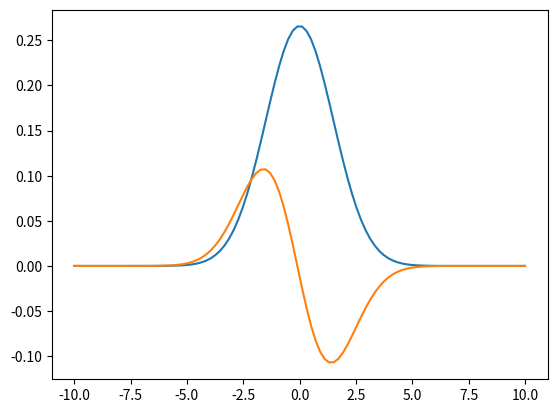
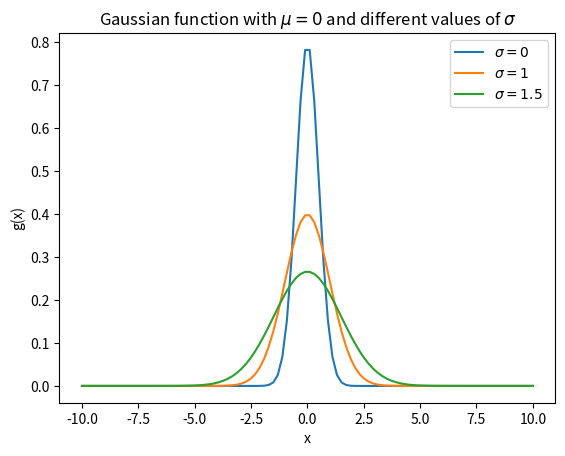

Source code (Python) for these figures, in order:
#!/usr/bin/env python3 
import numpy as np
from matplotlib import pyplot as plt

"""
========================================================================
[redacted]
Purpose: Use a function to plot some stuff. Yeah.
========================================================================
"""
def g(x,mu=0,sig=1.5):
	expon = np.exp(-(((x-mu)**2)/(2*sig**2)))
	return (1/(sig*np.sqrt(2*np.pi)))*expon

mu = 0
sig = 0.5
i = 20
xs = -10

y0 = []
y1 = []
y2 = []
y3 = []

x,dx = np.linspace(-10,10,100,retstep=True)
y0 = g(x)
y1 = g(x,0,0.5)
y2 = g(x,0,1.0)
y3 = g(x,0,1.5)
area = sum(y0)*dx
print('area=',area)
gp = (g(x+dx)-g(x))/dx

f=plt.figure()
plt.plot(x,y0,x,gp)
plt.show()

f=plt.figure()
plt.plot(x,y1,x,y2,x,y3)
plt.xlabel('x')
plt.ylabel('g(x)')
plt.legend(['$\sigma=0$','$\sigma=1$','$\sigma=1.5$'],loc='best')
plt.title('Gaussian function with $\mu=0$ and different values of $\sigma$')
plt.show()
f.savefig('Gauss_function.pdf')


